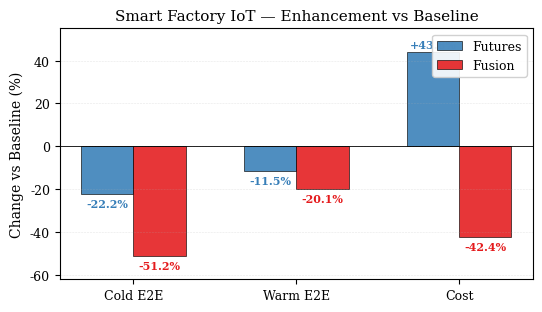

This figure's Python source:
#!/usr/bin/env python3
"""Bar chart: Smart Factory IoT — Δ% vs Base for Futures and Fusion."""
import matplotlib
matplotlib.use("Agg")
import matplotlib.pyplot as plt
import numpy as np

plt.rcParams.update({
    "font.family": "serif",
    "font.serif": ["Times New Roman", "DejaVu Serif"],
    "font.size": 9,
    "axes.labelsize": 10,
    "axes.titlesize": 11,
    "xtick.labelsize": 9,
    "ytick.labelsize": 9,
})

metrics = ["Cold E2E", "Warm E2E", "Cost"]
futures_pct = [-22.2, -11.5, +43.8]
fusion_pct  = [-51.2, -20.1, -42.4]

x = np.arange(len(metrics))
width = 0.32

fig, ax = plt.subplots(figsize=(5.5, 3.2))

bars_fut = ax.bar(x - width/2, futures_pct, width, label="Futures",
                  color="#377eb8", edgecolor="black", linewidth=0.5, alpha=0.88)
bars_fus = ax.bar(x + width/2, fusion_pct, width, label="Fusion",
                  color="#e41a1c", edgecolor="black", linewidth=0.5, alpha=0.88)

# Labels on bars
for bar, val in zip(bars_fut, futures_pct):
    y = bar.get_height()
    offset = -1.8 if y < 0 else 1.2
    ax.text(bar.get_x() + bar.get_width()/2, y + offset,
            f"{val:+.1f}%", ha="center", va="bottom" if y >= 0 else "top",
            fontsize=8, fontweight="bold", color="#377eb8")

for bar, val in zip(bars_fus, fusion_pct):
    y = bar.get_height()
    offset = -1.8 if y < 0 else 1.2
    ax.text(bar.get_x() + bar.get_width()/2, y + offset,
            f"{val:+.1f}%", ha="center", va="bottom" if y >= 0 else "top",
            fontsize=8, fontweight="bold", color="#e41a1c")

ax.axhline(0, color="black", linewidth=0.6)
ax.set_xticks(x)
ax.set_xticklabels(metrics)
ax.set_ylabel("Change vs Baseline (%)")
ax.set_title("Smart Factory IoT — Enhancement vs Baseline")
ax.set_ylim(-62, 55)
ax.legend(loc="upper right", framealpha=0.9)
ax.grid(axis="y", alpha=0.3, linestyle="--", linewidth=0.4)

plt.tight_layout()
out = r"d:\unum-workspace\figures\fig_iot_delta_pct.png"
fig.savefig(out, dpi=300, bbox_inches="tight")
fig.savefig(out.replace(".png", ".pdf"), dpi=300, bbox_inches="tight")
plt.close(fig)
print(f"Saved {out}")
